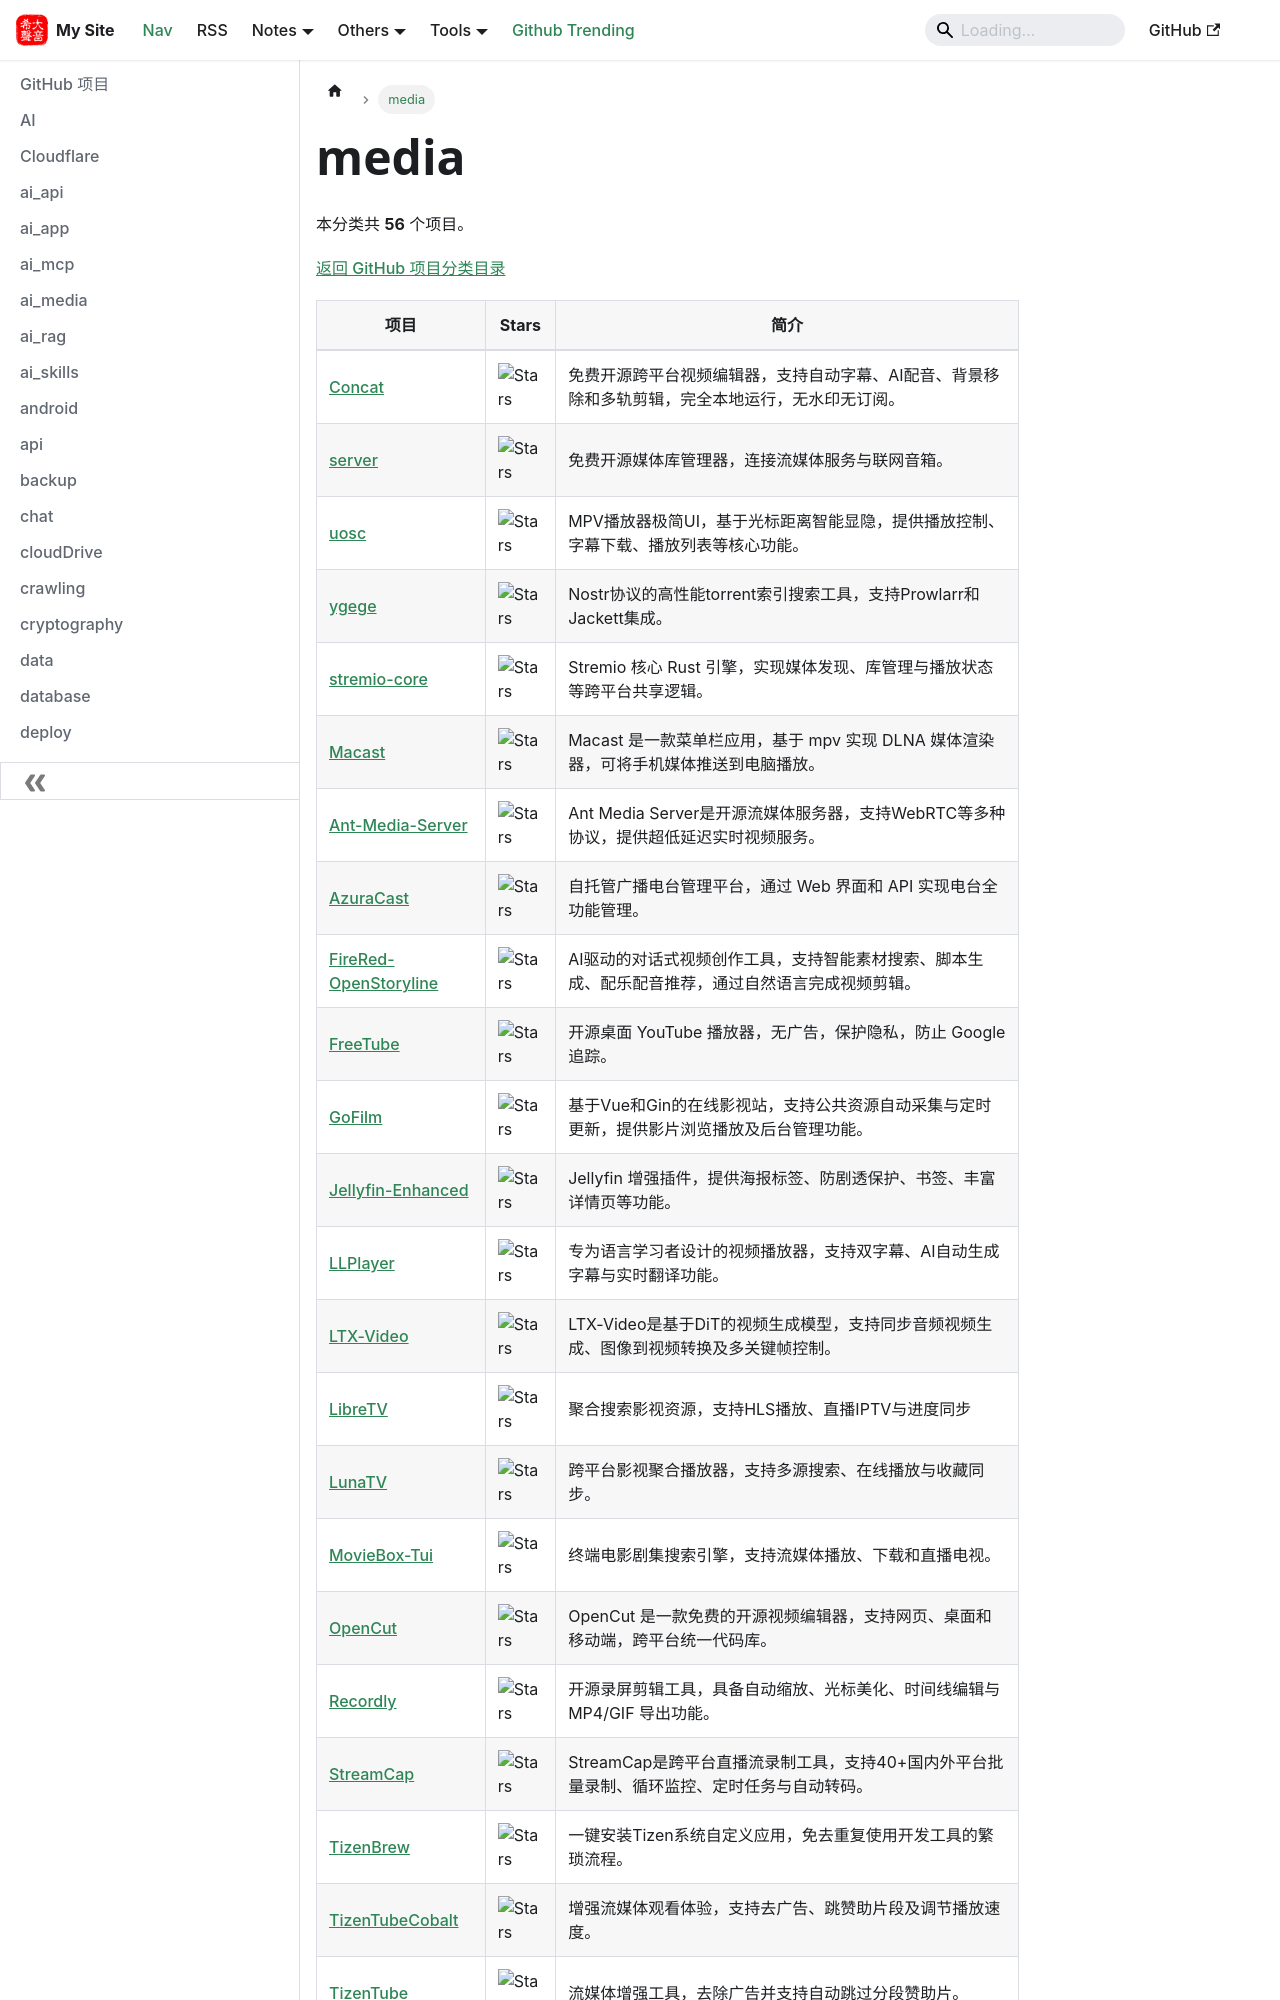

repository: hjkl01/hjkl01.github.io · page: notes/github/media.html · generator: docusaurus

---
title: media
sidebar_label: media
---

<!-- 此页面由 scripts/github_projects.py 从 SQLite 自动生成，请勿手动编辑。 -->

# media

本分类共 **56** 个项目。

[返回 GitHub 项目分类目录](/notes/github)

| 项目 | Stars | 简介 |
| --- | --- | --- |
| [Concat](https://github.com/jub0t/Concat) | ![Stars](https://img.shields.io/github/stars/jub0t/Concat?style=social) | 免费开源跨平台视频编辑器，支持自动字幕、AI配音、背景移除和多轨剪辑，完全本地运行，无水印无订阅。 |
| [server](https://github.com/music-assistant/server) | ![Stars](https://img.shields.io/github/stars/music-assistant/server?style=social) | 免费开源媒体库管理器，连接流媒体服务与联网音箱。 |
| [uosc](https://github.com/tomasklaen/uosc) | ![Stars](https://img.shields.io/github/stars/tomasklaen/uosc?style=social) | MPV播放器极简UI，基于光标距离智能显隐，提供播放控制、字幕下载、播放列表等核心功能。 |
| [ygege](https://github.com/UwUDev/ygege) | ![Stars](https://img.shields.io/github/stars/UwUDev/ygege?style=social) | Nostr协议的高性能torrent索引搜索工具，支持Prowlarr和Jackett集成。 |
| [stremio-core](https://github.com/Stremio/stremio-core) | ![Stars](https://img.shields.io/github/stars/Stremio/stremio-core?style=social) | Stremio 核心 Rust 引擎，实现媒体发现、库管理与播放状态等跨平台共享逻辑。 |
| [Macast](https://github.com/xfangfang/Macast) | ![Stars](https://img.shields.io/github/stars/xfangfang/Macast?style=social) | Macast 是一款菜单栏应用，基于 mpv 实现 DLNA 媒体渲染器，可将手机媒体推送到电脑播放。 |
| [Ant-Media-Server](https://github.com/ant-media/Ant-Media-Server) | ![Stars](https://img.shields.io/github/stars/ant-media/Ant-Media-Server?style=social) | Ant Media Server是开源流媒体服务器，支持WebRTC等多种协议，提供超低延迟实时视频服务。 |
| [AzuraCast](https://github.com/AzuraCast/AzuraCast) | ![Stars](https://img.shields.io/github/stars/AzuraCast/AzuraCast?style=social) | 自托管广播电台管理平台，通过 Web 界面和 API 实现电台全功能管理。 |
| [FireRed-OpenStoryline](https://github.com/FireRedTeam/FireRed-OpenStoryline) | ![Stars](https://img.shields.io/github/stars/FireRedTeam/FireRed-OpenStoryline?style=social) | AI驱动的对话式视频创作工具，支持智能素材搜索、脚本生成、配乐配音推荐，通过自然语言完成视频剪辑。 |
| [FreeTube](https://github.com/FreeTubeApp/FreeTube) | ![Stars](https://img.shields.io/github/stars/FreeTubeApp/FreeTube?style=social) | 开源桌面 YouTube 播放器，无广告，保护隐私，防止 Google 追踪。 |
| [GoFilm](https://github.com/ProudMuBai/GoFilm) | ![Stars](https://img.shields.io/github/stars/ProudMuBai/GoFilm?style=social) | 基于Vue和Gin的在线影视站，支持公共资源自动采集与定时更新，提供影片浏览播放及后台管理功能。 |
| [Jellyfin-Enhanced](https://github.com/n00bcodr/Jellyfin-Enhanced) | ![Stars](https://img.shields.io/github/stars/n00bcodr/Jellyfin-Enhanced?style=social) | Jellyfin 增强插件，提供海报标签、防剧透保护、书签、丰富详情页等功能。 |
| [LLPlayer](https://github.com/umlx5h/LLPlayer) | ![Stars](https://img.shields.io/github/stars/umlx5h/LLPlayer?style=social) | 专为语言学习者设计的视频播放器，支持双字幕、AI自动生成字幕与实时翻译功能。 |
| [LTX-Video](https://github.com/Lightricks/LTX-Video) | ![Stars](https://img.shields.io/github/stars/Lightricks/LTX-Video?style=social) | LTX-Video是基于DiT的视频生成模型，支持同步音频视频生成、图像到视频转换及多关键帧控制。 |
| [LibreTV](https://github.com/LibreSpark/LibreTV) | ![Stars](https://img.shields.io/github/stars/LibreSpark/LibreTV?style=social) | 聚合搜索影视资源，支持HLS播放、直播IPTV与进度同步 |
| [LunaTV](https://github.com/MoonTechLab/LunaTV) | ![Stars](https://img.shields.io/github/stars/MoonTechLab/LunaTV?style=social) | 跨平台影视聚合播放器，支持多源搜索、在线播放与收藏同步。 |
| [MovieBox-Tui](https://github.com/mesamirh/MovieBox-Tui) | ![Stars](https://img.shields.io/github/stars/mesamirh/MovieBox-Tui?style=social) | 终端电影剧集搜索引擎，支持流媒体播放、下载和直播电视。 |
| [OpenCut](https://github.com/OpenCut-app/OpenCut) | ![Stars](https://img.shields.io/github/stars/OpenCut-app/OpenCut?style=social) | OpenCut 是一款免费的开源视频编辑器，支持网页、桌面和移动端，跨平台统一代码库。 |
| [Recordly](https://github.com/webadderallorg/Recordly) | ![Stars](https://img.shields.io/github/stars/webadderallorg/Recordly?style=social) | 开源录屏剪辑工具，具备自动缩放、光标美化、时间线编辑与 MP4/GIF 导出功能。 |
| [StreamCap](https://github.com/ihmily/StreamCap) | ![Stars](https://img.shields.io/github/stars/ihmily/StreamCap?style=social) | StreamCap是跨平台直播流录制工具，支持40+国内外平台批量录制、循环监控、定时任务与自动转码。 |
| [TizenBrew](https://github.com/reisxd/TizenBrew) | ![Stars](https://img.shields.io/github/stars/reisxd/TizenBrew?style=social) | 一键安装Tizen系统自定义应用，免去重复使用开发工具的繁琐流程。 |
| [TizenTubeCobalt](https://github.com/reisxd/TizenTubeCobalt) | ![Stars](https://img.shields.io/github/stars/reisxd/TizenTubeCobalt?style=social) | 增强流媒体观看体验，支持去广告、跳赞助片段及调节播放速度。 |
| [TizenTube](https://github.com/reisxd/TizenTube) | ![Stars](https://img.shields.io/github/stars/reisxd/TizenTube?style=social) | 流媒体增强工具，去除广告并支持自动跳过分段赞助片。 |
| [TorrServer](https://github.com/YouROK/
